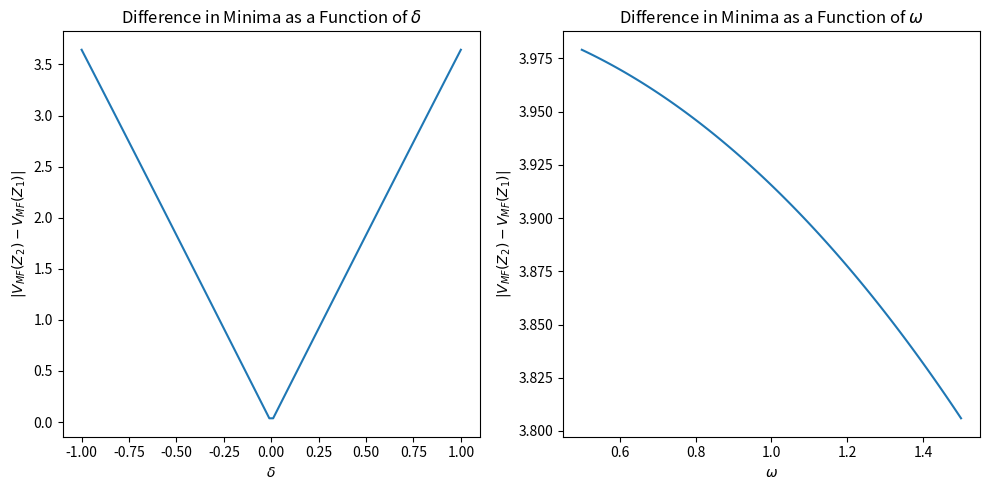
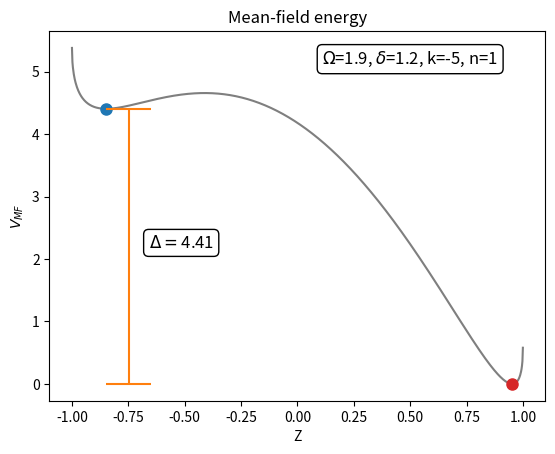

Source code (Python) for these figures, in order:
import matplotlib.pyplot as plt
import numpy as np
from scipy.optimize import minimize_scalar

def V_MF(Z, param):
    omega = param[0]
    delta = param[1]
    k = param[2]
    n = param[3]
    return -(np.abs(k)*n*Z**2 + 2*omega*np.sqrt(1-Z**2) + 2*delta*Z)

def V_MF_prime(Z, param):
    omega = param[0]
    delta = param[1]
    k = param[2]
    n = param[3]
    return np.abs(k)*n*Z - omega*Z*np.sqrt(1-Z**2) + delta

def find_minima(param):
    result1 = minimize_scalar(V_MF, bounds=(-1, 0), args=(param,), method='bounded')
    result2 = minimize_scalar(V_MF, bounds=(0, 1), args=(param,), method='bounded')
    return (result1.x, result1.fun), (result2.x, result2.fun)

par = [2, 1, -5 , 1]
delta_values = np.linspace(-1, 1, 100)
omega_values = np.linspace(0.5, 1.5, 100)
diff_min_values_delta = []
diff_min_values_omega = []

# Calculate difference in minima as a function of delta
for delta in delta_values:
    par[1] = delta
    min1, min2 = find_minima(par)
    diff_min = np.abs(min2[1] - min1[1])
    diff_min_values_delta.append(diff_min)

# Calculate difference in minima as a function of omega
for omega in omega_values:
    par[0] = omega
    min1, min2 = find_minima(par)
    diff_min = np.abs(min2[1] - min1[1])
    diff_min_values_omega.append(diff_min)

# Create subplots
fig, axs = plt.subplots(1, 2, figsize=(10, 5))

# Plot delta dependence
axs[0].plot(delta_values, diff_min_values_delta)
axs[0].set_xlabel(r'$\delta$')
axs[0].set_ylabel(r'$|V_{MF}(Z_2) - V_{MF}(Z_1)|$')
axs[0].set_title('Difference in Minima as a Function of $\delta$')

# Plot omega dependence
axs[1].plot(omega_values, diff_min_values_omega)
axs[1].set_xlabel(r'$\omega$')
axs[1].set_ylabel(r'$|V_{MF}(Z_2) - V_{MF}(Z_1)|$')
axs[1].set_title('Difference in Minima as a Function of $\omega$')

plt.tight_layout()
plt.show()

par = [1.9, 1.2, -5 , 1]
min1, min2 = find_minima(par)
plt.figure()
Z = np.linspace(-1, 1, 1000)
plt.plot(Z, V_MF(Z, par) - min2[1], color='tab:gray')

param_text = fr"$\Omega$={par[0]}, $\delta$={par[1]}, k={par[2]}, n={par[3]}"
plt.annotate(param_text, xy=(0.55, 0.95), xycoords='axes fraction', fontsize=12,
             horizontalalignment='left', verticalalignment='top', bbox=dict(boxstyle="round,pad=0.3", edgecolor="black", facecolor="white"))

plt.plot(min1[0], min1[1] - min2[1], 'o', color='tab:blue', markersize=8)  # Plot first minimum as a blue point
plt.plot(min2[0], 0, 'o', color='tab:red', markersize=8)  # Plot second minimum as a red point

# Plot vertical line indicating the difference in minima
plt.vlines(min1[0] + 0.1, min1[1] - min2[1], 0, colors='tab:orange')
plt.hlines(0, min1[0], min1[0] + 0.2, colors='tab:orange')
plt.hlines(min1[1] - min2[1], min1[0], min1[0] + 0.2, colors='tab:orange')
plt.annotate(f"$\Delta = ${(min1[1] - min2[1]):.2f}", xy=(0.2, 0.45), xycoords='axes fraction', fontsize=12,
             horizontalalignment='left', verticalalignment='top', bbox=dict(boxstyle="round,pad=0.3", edgecolor="black", facecolor="white"))


plt.xlabel("Z")
plt.ylabel("$V_{MF}$")
plt.title("Mean-field energy")
plt.show()